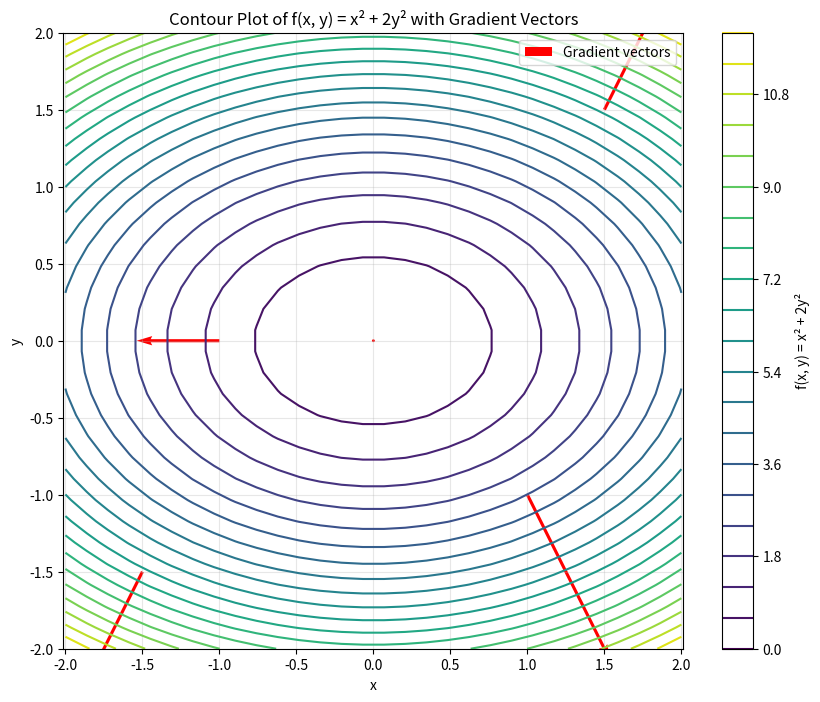

The matplotlib source for this figure:
# Math4AI: Calculus & Optimization - Assignment 4
# Your file should be named:
# Math4AI_Calculus&Optimization_FirstName_LastName_Assignment4_code.py

# Before starting, I want to mention that
# the image "contour_plot.png" will be generated in the current directory.

import numpy as np
import matplotlib.pyplot as plt
import sympy
import scipy.integrate as spi

# ====================================================================
# --- Helper Function for Pretty Printing ---
# ====================================================================

def print_result(problem, description, value):
    """
    Helper function to print a result with its problem number and description.
    """
    print(f"--- {problem} ---")
    print(f"{description}:")
    if value is None:
        print("None (Function not yet implemented)")
    else:
        # Set print options for numerical results
        if isinstance(value, (int, float, np.number)):
             print(f"{value:.10f}")
        else:
             print(value)
    print("-" * 40)

# ====================================================================
# Part 1: Multivariable Calculus
# ====================================================================

# --------------------------------------------------------------------
# Problem 1.1: Partial Derivatives and the Gradient Vector
# --------------------------------------------------------------------

def partial_derivative(f, point, var_index, h=1e-7):
    """
    Computes the partial derivative of a multivariable function f
    at a given point w.r.t. the variable at var_index.

    Args:
        f (callable): The multivariable function.
        point (np.ndarray): The point (e.g., [a1, a2, ...]) to evaluate at.
        var_index (int): The index of the variable to differentiate (e.g., 0 for x_0).
        h (float, optional): Step size. Defaults to 1e-7.

    Returns:
        float: The approximated partial derivative, or None.
    """
    # TODO 1: Create a copy of the 'point' array.
    point_plus_h = np.copy(point).astype(float)

    # TODO 2: Modify the copied array at 'var_index' by adding 'h'.
    point_plus_h[var_index] += h

    # TODO 3: Evaluate the function at the modified point.
    f_plus = f(point_plus_h)

    # TODO 4: Evaluate the function at the original, unmodified 'point'.
    f_original = f(point)

    # TODO 5: Apply the finite difference formula.
    partial_deriv = (f_plus - f_original) / h

    return partial_deriv

def compute_gradient(f, point, h=1e-7):
    """
    Computes the full gradient vector of a multivariable function f
    at a given point.

    Args:
        f (callable): The multivariable function.
        point (np.ndarray): The point to evaluate at.
        h (float, optional): Step size to pass to partial_derivative.

    Returns:
        np.ndarray: The gradient vector, or None.
    """
    # Ensure 'point' is a numpy array for easier handling
    point = np.asarray(point)

    # TODO 1: Get the number of variables (n).
    n = len(point)

    # TODO 2: Initialize a zero vector for the gradient.
    gradient_vector = np.zeros(n)

    # TODO 3: Loop through each variable.
    for i in range(n):
        # TODO 4: In the loop, call 'partial_derivative' for the i-th variable.
        gradient_vector[i] = partial_derivative(f, point, i, h)

    return gradient_vector

# --------------------------------------------------------------------
# Problem 1.2: The Hessian Matrix
# --------------------------------------------------------------------

def compute_hessian(f, point, h=1e-5):
    """
    Computes the Hessian matrix of a multivariable function f
    at a given point.

    Args:
        f (callable): The multivariable function.
        point (np.ndarray): The point to evaluate at.
        h (float, optional): Step size.

    Returns:
        np.ndarray: The (n x n) Hessian matrix, or None.
    """
    point = np.asarray(point)

    # TODO 1: Get the number of variables (n).
    n = len(point)

    # TODO 2: Initialize an (n x n) zero matrix for the Hessian.
    hessian_matrix = np.zeros((n, n))

    # TODO 3: Implement a nested loop (for i, for j).
    for i in range(n):
        for j in range(n):
            # TODO 4: Inside the loop, approximate the second partial
            #         derivative H_ij = d/dx_i ( d/dx_j f ).
            #         (Hint: This will likely involve your 'partial_derivative' function).

            # Define a helper function that gives us the partial derivative w.r.t. x_j
            def partial_f_j(p):
                return partial_derivative(f, p, j, h)

            # Now take the partial derivative of partial_f_j w.r.t. x_i
            hessian_matrix[i, j] = partial_derivative(partial_f_j, point, i, h)

    return hessian_matrix

# --------------------------------------------------------------------
# Problem 1.3: Numerical Double Integration
# --------------------------------------------------------------------

def double_integral(f, a, b, c, d, nx, ny):
    """
    Computes the double integral of f(x, y) over [a, b] x [c, d]
    using the nested midpoint rule.

    Args:
        f (callable): The function to integrate (must accept f(x, y)).
        a (float): Lower bound for x.
        b (float): Upper bound for x.
        c (float): Lower bound for y.
        d (float): Upper bound for y.
        nx (int): Number of subintervals for x.
        ny (int): Number of subintervals for y.

    Returns:
        float: The approximated double integral, or None.
    """

    # TODO 1: Calculate delta_x and delta_y.
    delta_x = (b - a) / nx
    delta_y = (d - c) / ny

    # TODO 2: Initialize the total sum.
    total_sum = 0.0

    # TODO 3: Implement a nested loop over nx and ny.
    for i in range(nx):
        for j in range(ny):
            # TODO 4: Inside the loops, calculate the midpoints x_i* and y_j*.
            x_mid = a + (i + 0.5) * delta_x
            y_mid = c + (j + 0.5) * delta_y

            # TODO 5: Evaluate the function at the midpoint f(x_i*, y_j*).
            f_value = f(x_mid, y_mid)

            # TODO 6: Add this value to the total sum.
            total_sum += f_value

    # TODO 7: After the loops, multiply the total sum by the area
    #         of each small rectangle.
    integral_approx = total_sum * delta_x * delta_y

    return integral_approx

# ====================================================================
# --- Main Execution & Verification ---
# ====================================================================

if __name__ == "__main__":

    print("=====================================================")
    print("Math4AI: Assignment 4 Verification")
    print("=====================================================")

    # --- Problem 1.1 Verification ---

    # Define the function f(x, y) = x^2 + 2y^2
    def f_1_1(point):
        x = point[0]
        y = point[1]
        return x**2 + 2*y**2

    test_point_1_1 = np.array([1.0, 1.0])

    # TODO:
    # 1. Call your 'compute_gradient' function.
    # 2. Print the result.
    grad_scratch = compute_gradient(f_1_1, test_point_1_1)
    print_result("Problem 1.1", f"Gradient of x^2+2y^2 at {test_point_1_1} (Scratch)", grad_scratch)

    # TODO: Plotting (for the report)
    # 1. Create a meshgrid for x and y.
    x = np.linspace(-2, 2, 30)
    y = np.linspace(-2, 2, 30)
    X, Y = np.meshgrid(x, y)

    # 2. Plot the contours of f_1_1.
    Z = X**2 + 2*Y**2
    plt.figure(figsize=(10, 8))
    contour = plt.contour(X, Y, Z, levels=20, cmap='viridis')
    plt.colorbar(contour, label='f(x, y) = x² + 2y²')

    # 3. Define a few test points.
    test_points = np.array([[-1.5, -1.5], [-1, 0], [0, 0], [1, -1], [1.5, 1.5]])

    # 4. Compute the gradient at each point.
    gradients = []
    for point in test_points:
        grad = compute_gradient(f_1_1, point)
        gradients.append(grad)

    # 5. Plot the gradient vectors using plt.quiver.
    test_points_x = test_points[:, 0]
    test_points_y = test_points[:, 1]
    gradients_x = [g[0] for g in gradients]
    gradients_y = [g[1] for g in gradients]

    plt.quiver(test_points_x, test_points_y, gradients_x, gradients_y,
              color='red', scale=15, width=0.005, label='Gradient vectors')

    plt.title('Contour Plot of f(x, y) = x² + 2y² with Gradient Vectors')
    plt.xlabel('x')
    plt.ylabel('y')
    plt.grid(True, alpha=0.3)
    plt.legend()
    plt.axis('equal')

    # 6. Save and show the plot.
    plt.savefig('gradient_contour_plot.png', dpi=300, bbox_inches='tight')
    plt.show()

    print("Problem 1.1: Plot saved as 'gradient_contour_plot.png'")

    # --- Problem 1.2 Verification ---

    # TODO:
    # 1. Define a numerical function f(x, y) = x^2 - y^2.
    def f_1_2(point):
        x = point[0]
        y = point[1]
        return x**2 - y**2

    # 2. Define a test point.
    test_point_1_2 = np.array([1.0, 1.0])

    # 3. Call your 'compute_hessian' function and print the result.
    hessian_scratch = compute_hessian(f_1_2, test_point_1_2)
    print_result("Problem 1.2", "Hessian of x^2-y^2 (Scratch)", hessian_scratch)

    # TODO: SymPy Verification
    # 1. Define symbolic x, y and the symbolic function.
    x_sym, y_sym = sympy.symbols('x y')
    f_sym = x_sym**2 - y_sym**2

    # 2. Use sympy.hessian() to get the symbolic Hessian.
    hessian_sympy = sympy.hessian(f_sym, (x_sym, y_sym))

    # 3. Print the symbolic Hessian.
    print_result("Problem 1.2", "Hessian of x^2-y^2 (SymPy)", hessian_sympy)

    # Also evaluate the symbolic Hessian at the test point
    hessian_sympy_eval = np.array(hessian_sympy.subs({x_sym: 1.0, y_sym: 1.0})).astype(float)
    print_result("Problem 1.2", "Hessian of x^2-y^2 at (1,1) (SymPy evaluated)", hessian_sympy_eval)


    # --- Problem 1.3 Verification ---

    # 1. Define the function to integrate
    def f_1_3(x, y):
        return x * np.sin(y)

    # 2. Set integration parameters
    a, b = 0.0, 1.0  # x-range
    c, d = 0.0, np.pi # y-range
    nx, ny = 100, 100

    # 3. Call your 'from scratch' implementation
    # TODO: Call your 'double_integral' function.
    integral_scratch = double_integral(f_1_3, a, b, c, d, nx, ny)
    print_result("Problem 1.3", "Double Integral of x*sin(y) (Scratch)", integral_scratch)

    # 4. Verify with SciPy
    # TODO:
    # 1. Use spi.dblquad() to get the "exact" value.
    # 2. Assign the value to 'integral_scipy'.
    # 3. Print the result.
    integral_scipy, error = spi.dblquad(f_1_3, c, d, lambda y: a, lambda y: b)
    print_result("Problem 1.3", "Double Integral of x*sin(y) (SciPy)", integral_scipy)

    print("--- End of Verification ---")
